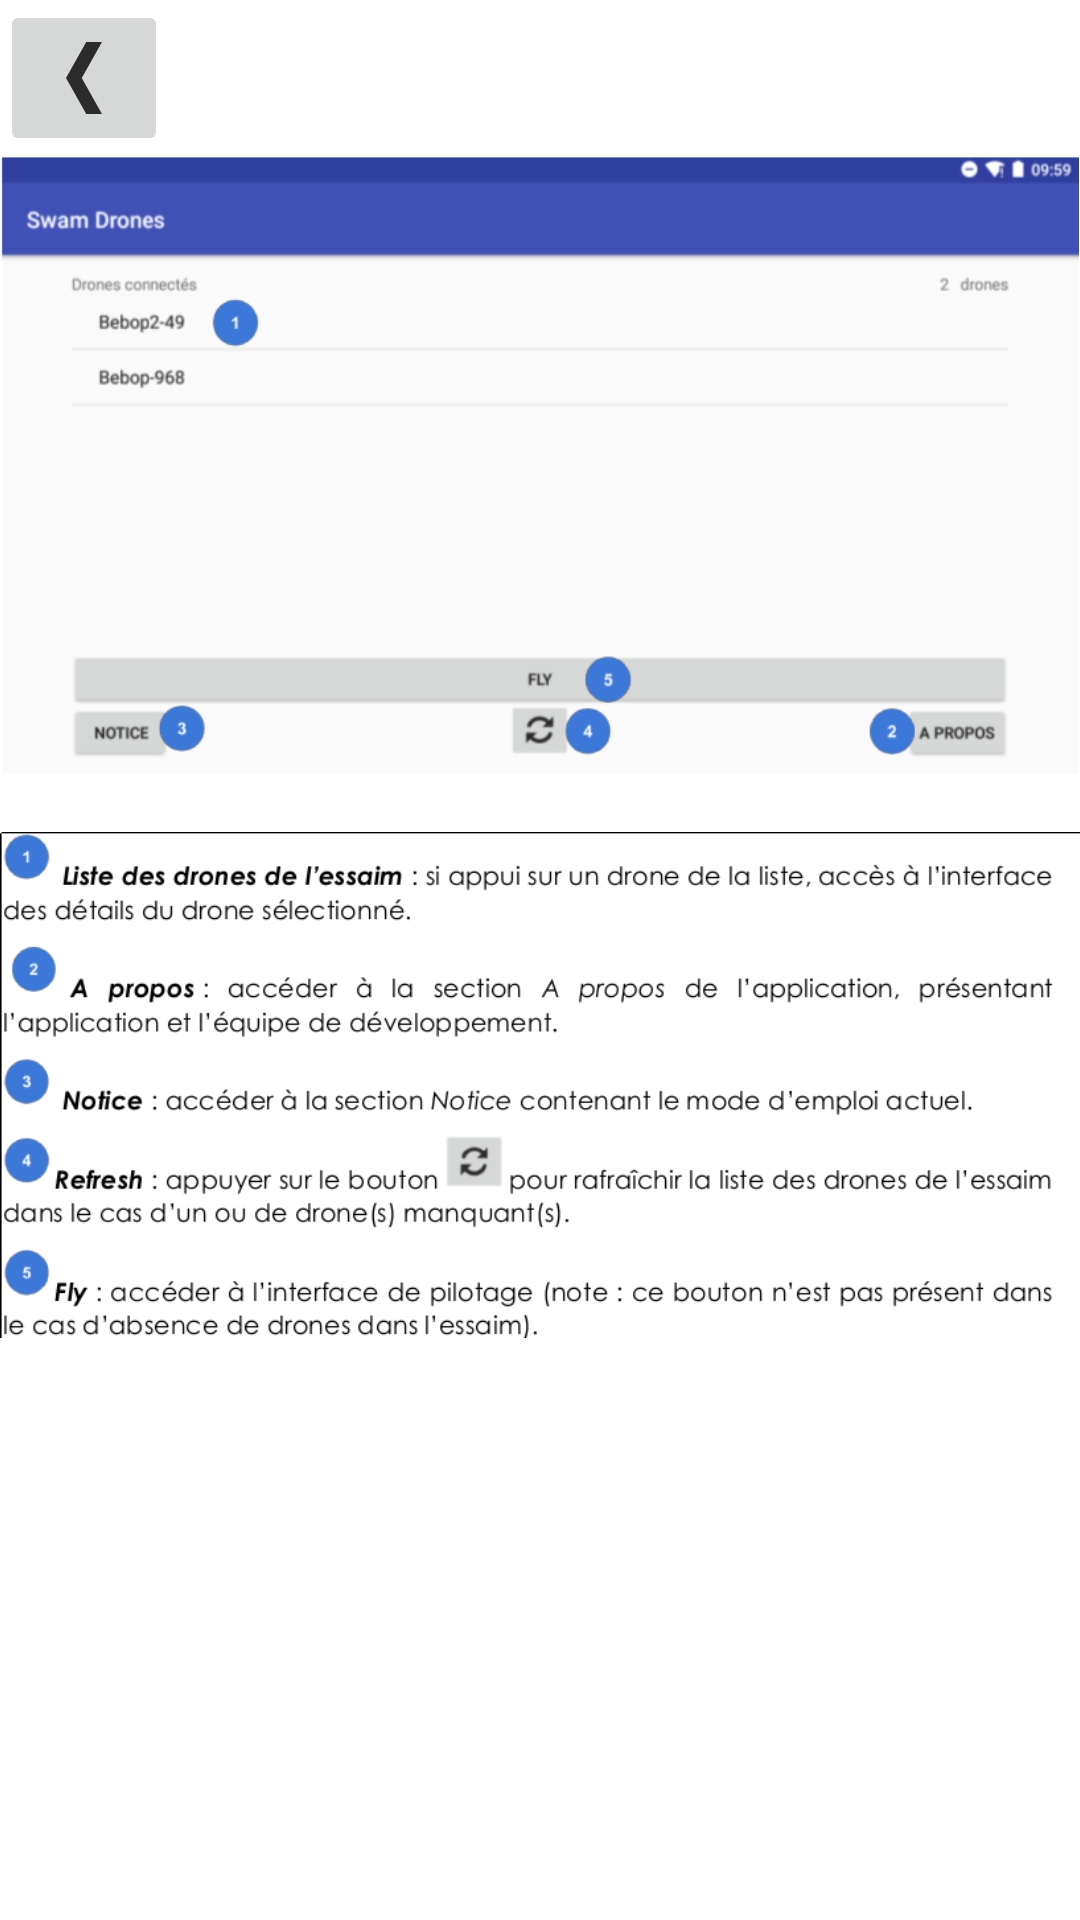

The Android layout XML behind this screen, and the referenced resources:
<!-- AndroidManifest.xml: application theme AppTheme -->
<!-- res/layout/notice_menu_principal.xml -->
<RelativeLayout xmlns:android="http://schemas.android.com/apk/res/android"
    xmlns:app="http://schemas.android.com/apk/res-auto"
    android:orientation="vertical" android:layout_width="match_parent"
    android:layout_height="match_parent"
    android:id="@+id/noticeMenuPrincipal"
    android:backgroundTint="@android:color/white"
    android:background="#FFFFFF">

    <ImageButton
        android:layout_width="wrap_content"
        android:layout_height="wrap_content"
        app:srcCompat="@drawable/ic_back_btn"
        android:layout_alignParentTop="true"
        android:layout_alignParentLeft="true"
        android:layout_alignParentStart="true"
        android:id="@+id/btnBackNoticeMenuPrincipal"
        android:contentDescription="bouton retour"/>

    <ImageView
        android:layout_width="wrap_content"
        android:layout_height="wrap_content"
        app:srcCompat="@drawable/notice_menu_principal"
        android:id="@+id/imgNoticeMenuPrincipal"
        android:layout_below="@+id/btnBackNoticeMenuPrincipal"
        android:clickable="false"
        android:adjustViewBounds="true" />

    <ScrollView
        android:layout_width="match_parent"
        android:layout_height="match_parent"
        android:layout_below="@+id/imgNoticeMenuPrincipal">

        <LinearLayout
            android:layout_width="match_parent"
            android:layout_height="wrap_content"
            android:orientation="vertical" >

            <ImageView
                android:layout_width="match_parent"
                android:layout_height="wrap_content"
                app:srcCompat="@drawable/notice_menu_principal_text"
                android:id="@+id/textNoticeMenuPrincipal"
                android:contentDescription="text notice menu principal"
                android:adjustViewBounds="true"
                android:cropToPadding="true"
                android:layout_below="@+id/imgNoticeMenuPrincipal"
                android:layout_alignParentLeft="true"
                android:layout_alignParentStart="true" />
        </LinearLayout>
    </ScrollView>


</RelativeLayout>
<!-- resources referenced by this layout -->
<resources>
  <!-- drawable ic_back_btn: png bitmap (drawable-hdpi, 313 bytes) -->
  <!-- drawable notice_menu_principal: png bitmap (drawable, 29200 bytes) -->
  <!-- drawable notice_menu_principal_text: png bitmap (drawable, 56645 bytes) -->
  <style name="AppTheme" parent="Theme.AppCompat.Light.DarkActionBar">
          
          <item name="colorPrimary">@color/colorPrimary</item>
          <item name="colorPrimaryDark">@color/colorPrimaryDark</item>
          <item name="colorAccent">@color/colorAccent</item>
      </style>
  <!-- not gathered from this repository: default colours our renderer supplied (Android Studio template values) -->
  <color name="colorPrimary">#FF6200EE</color>
  <color name="colorPrimaryDark">#FF3700B3</color>
  <color name="colorAccent">#FF03DAC5</color>
</resources>
